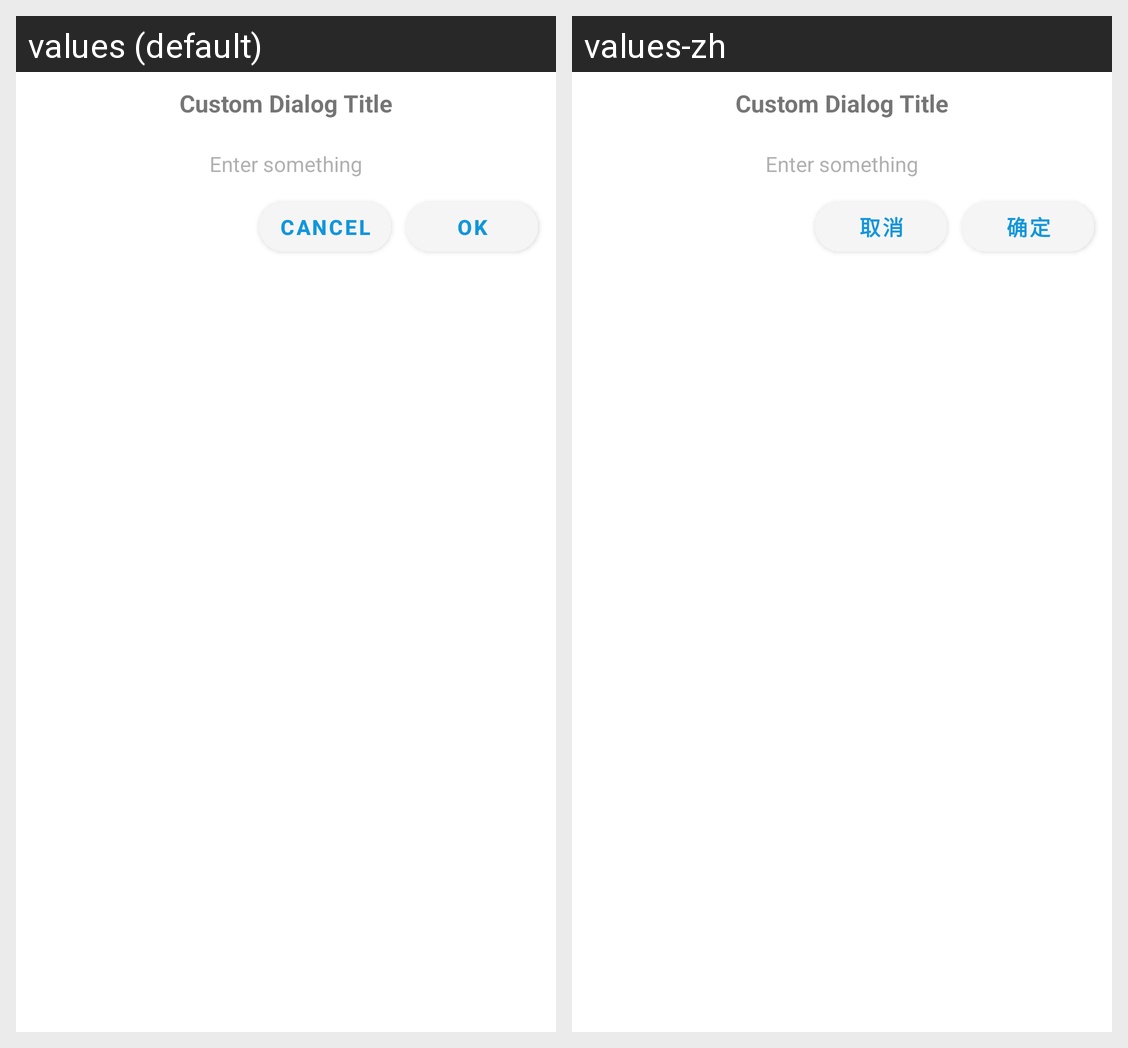

The Android screen above is rendered under two locales of the same app. Produce the string resources it draws, with the default and per-locale values.
Android screen res/layout/dialog_custom_input.xml rendered under 2 locales, left to right: values (default), values-zh. Device: Nexus 5 (rendered at 1080×1920; each locale shown at half size, 540×960, under a caption strip naming it); theme Theme.Ftp.
Strings drawn on this screen, with the default value and each locale's value (text and hints the layout hard-codes, and strings that could not be matched under every locale, appear in the picture but are not listed):

text_cancel
  values: Cancel
  values-zh: 取消

text_ok
  values: OK
  values-zh: 确定
